7-way image classification set "DatasetEnfermedadesOregano" from GitHub (GabrielFMH/DatasetEnfermedadesOregano); label vocabulary: alternaria, mosaic, OIDIO, mosca blanca, healthy oregano, roya, trips.

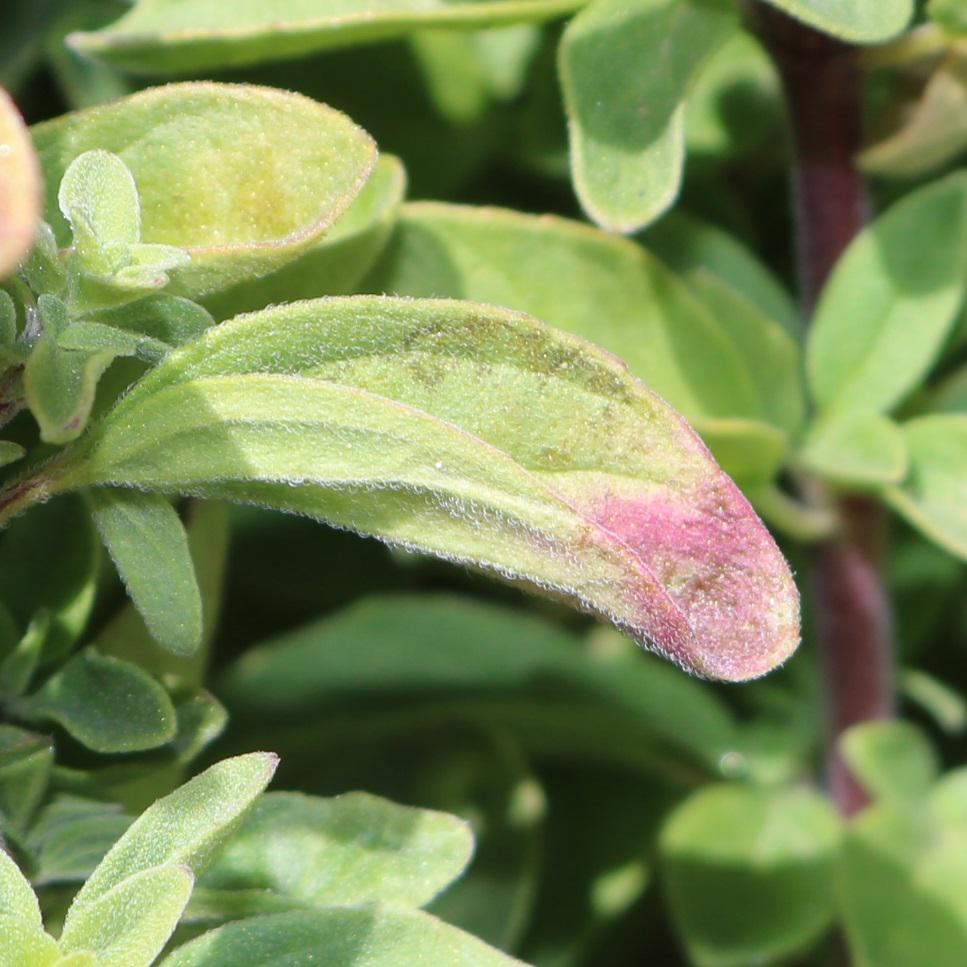
Label: alternaria

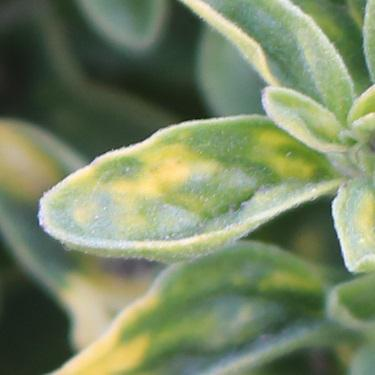
Label: mosaic

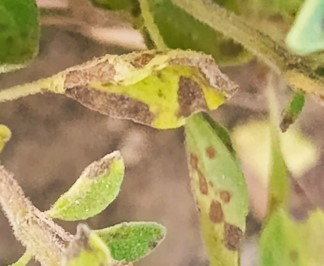
Label: alternaria

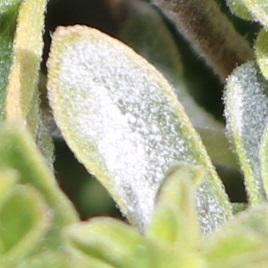
Label: OIDIO

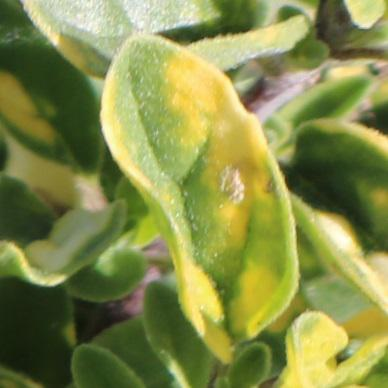
Label: mosaic

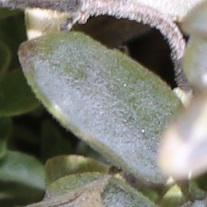
Label: OIDIO
